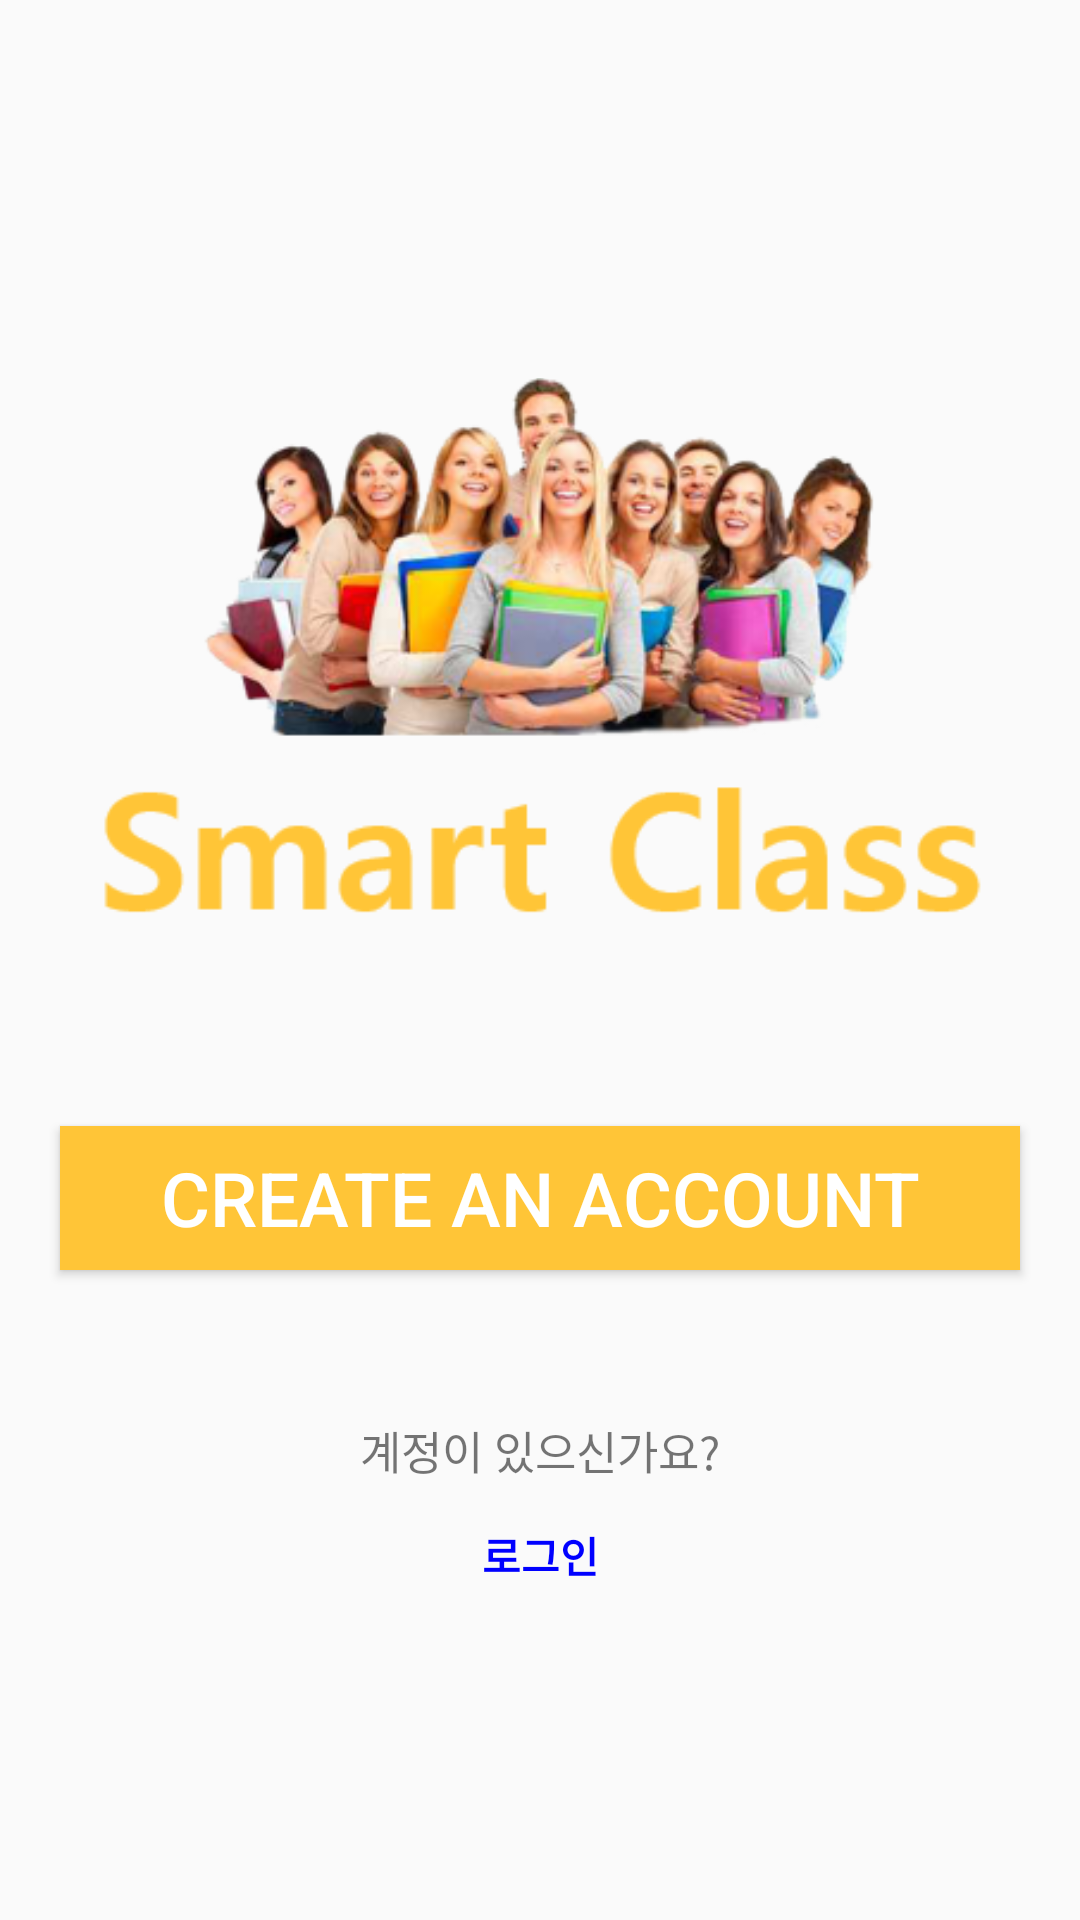

Reconstruct the res/layout file that produces this screen, plus the resources it refers to.
<!-- AndroidManifest.xml: activity theme AppTheme.NoActionBar -->
<!-- res/layout/activity_start.xml -->
<?xml version="1.0" encoding="utf-8"?>
<RelativeLayout
    xmlns:android="http://schemas.android.com/apk/res/android"
    xmlns:app="http://schemas.android.com/apk/res-auto"
    xmlns:tools="http://schemas.android.com/tools" android:layout_width="match_parent"
    android:layout_height="match_parent" android:fitsSystemWindows="true"
    tools:context=".MainActivity"
    android:gravity="center">

    <ImageView
        android:layout_width="wrap_content"
        android:layout_height="wrap_content"
        android:id="@+id/textView2"
        android:src="@drawable/logo"
        android:contentDescription="logo"
        android:layout_alignParentTop="true"
        android:layout_centerHorizontal="true"
        android:foregroundGravity="center"
        />

    <Button
        android:layout_width="match_parent"
        android:layout_height="wrap_content"
        android:id="@+id/newAccountButton"
        android:text="Create an Account"
        android:textSize="25sp"
        android:background="#ffc537"
        android:textColor="#ffffff"
        android:layout_below="@+id/textView2"
        android:layout_centerHorizontal="true"
        android:layout_marginLeft="20dp"
        android:layout_marginRight="20dp"
        android:onClick="onNewAccountButtonClicked"/>

    <TextView
        android:layout_width="wrap_content"
        android:layout_height="wrap_content"
        android:text="계정이 있으신가요?"
        android:id="@+id/textView3"
        android:textSize="15sp"
        android:layout_below="@+id/newAccountButton"
        android:layout_centerHorizontal="true"
        android:layout_marginTop="49dp" />

    <Button
        style="?android:attr/buttonStyleSmall"
        android:layout_width="wrap_content"
        android:layout_height="wrap_content"
        android:text="로그인"
        android:id="@+id/loginButton"
        android:layout_below="@+id/textView3"
        android:layout_centerHorizontal="true"
        android:background="#00ff0000"
        android:textColor="#0000ff"
        android:textStyle="bold"
        android:onClick="onLoginButtonClicked"/>
</RelativeLayout>
<!-- resources referenced by this layout -->
<resources>
  <!-- drawable logo: png bitmap (drawable, 94303 bytes) -->
  <style name="AppTheme.NoActionBar">
          <item name="windowActionBar">false</item>
          <item name="windowNoTitle">true</item>
      </style>
</resources>
